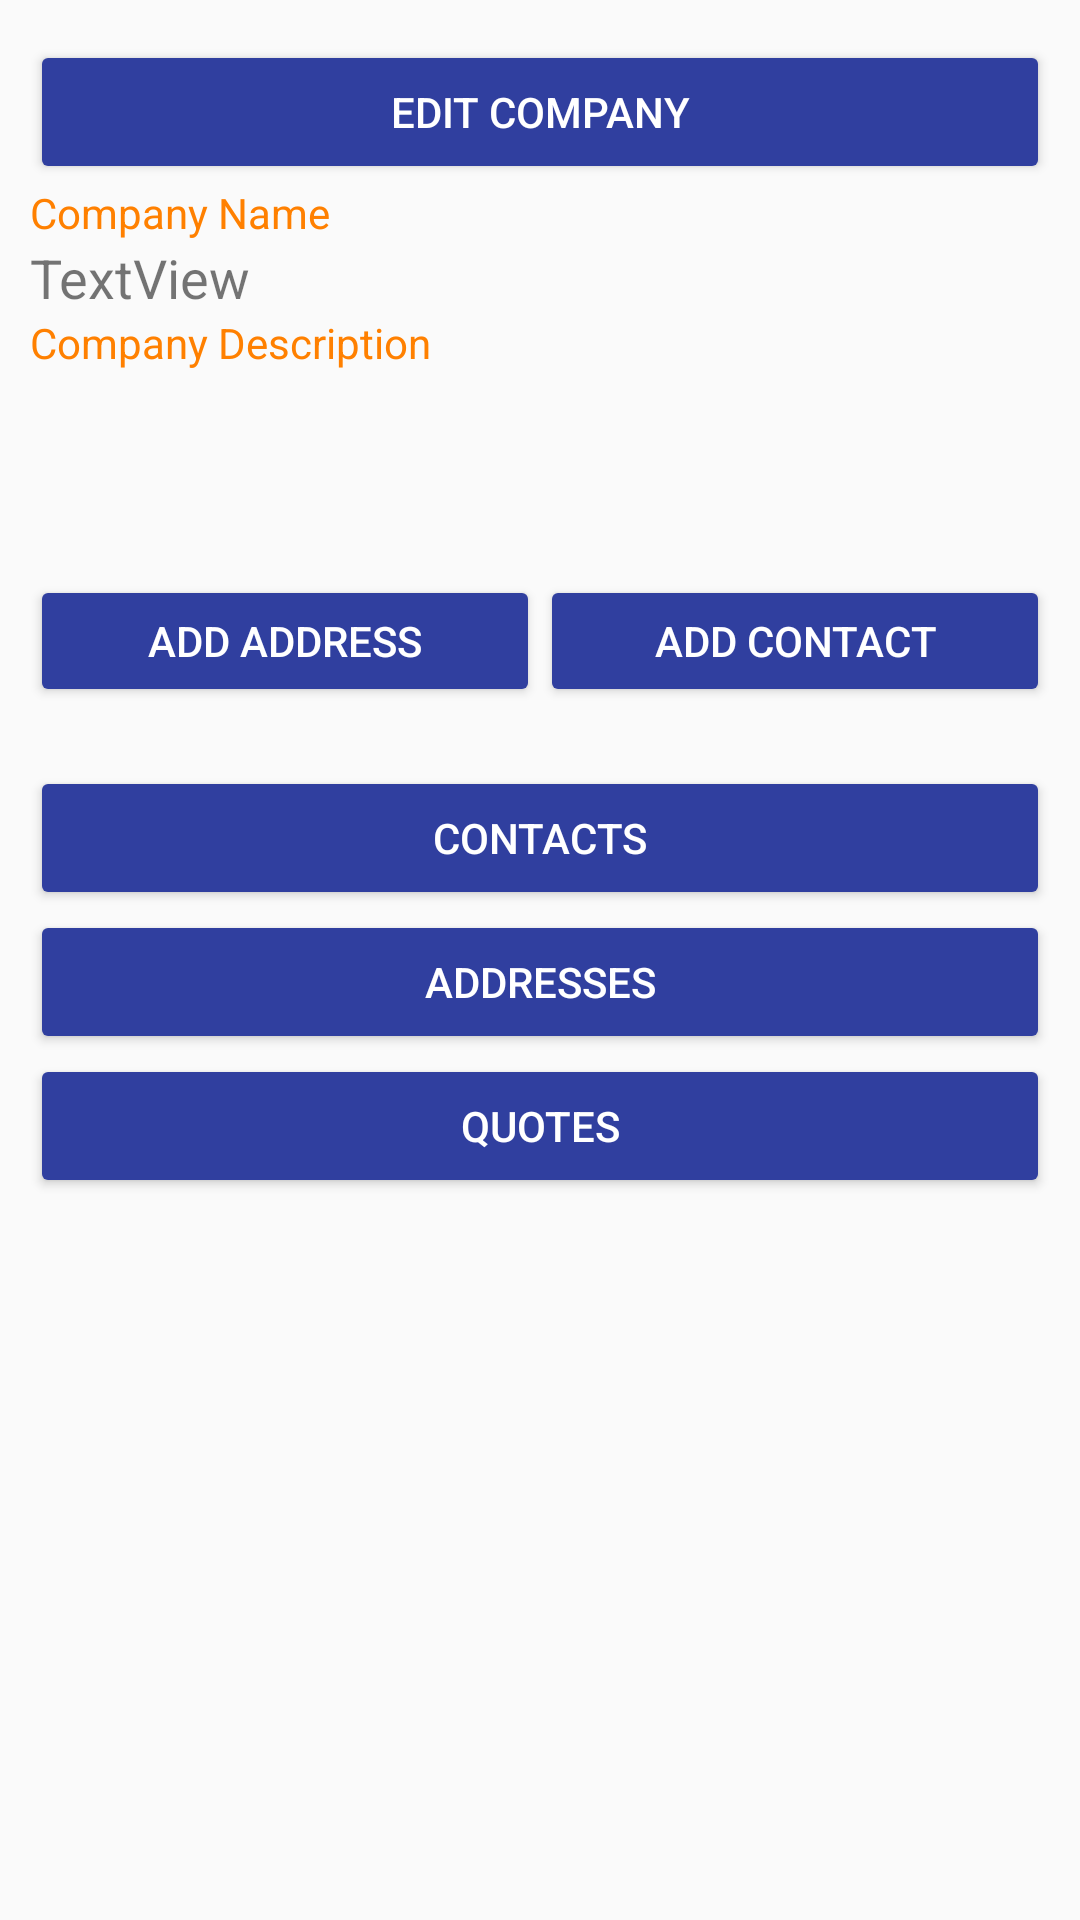

Write the Android layout XML for this screen, with the resource values it uses.
<!-- AndroidManifest.xml: application theme AppTheme -->
<!-- res/layout/activity_company_detail.xml -->
<?xml version="1.0" encoding="utf-8"?>
<LinearLayout xmlns:android="http://schemas.android.com/apk/res/android"
    xmlns:app="http://schemas.android.com/apk/res-auto"
    xmlns:tools="http://schemas.android.com/tools"
    android:layout_width="match_parent"
    android:layout_height="match_parent"
    android:orientation="vertical"
    tools:context="skycom.cableit.Activity.CompanyDetailActivity">

    <RelativeLayout
        android:layout_width="match_parent"
        android:layout_height="434dp"
        android:layout_weight=".5"
        android:padding="10dp">

        <LinearLayout
            android:id="@+id/image_frag"
            android:layout_width="match_parent"
            android:layout_height="wrap_content"
            android:orientation="vertical"
            android:paddingTop="10px">

            <Button
                android:id="@+id/btnEditCompany"
                android:layout_width="match_parent"
                android:layout_height="wrap_content"
                android:text="Edit Company" />

            <TextView
                android:layout_width="match_parent"
                android:layout_height="wrap_content"
                android:gravity="top|left"
                android:ems="10"
                android:text="Company Name"
                style="@style/Label"/>

            <TextView
                android:id="@+id/textName"
                android:layout_width="match_parent"
                android:layout_height="wrap_content"
                android:gravity="top|left"
                android:text="TextView"
                android:textSize="18sp" />

        <LinearLayout
            android:layout_width="fill_parent"
            android:layout_height="wrap_content"
            android:scrollbars="vertical"
            android:orientation="vertical"
            >

            <TextView
                android:layout_width="match_parent"
                android:layout_height="wrap_content"
                android:gravity="top|left"
                android:ems="10"
                android:text="Company Description"
                style="@style/Label"/>

            <TextView
                android:id="@+id/textDescription"
                android:layout_width="wrap_content"
                android:layout_height="fill_parent"
                android:gravity="left"
                android:lines="4"
                android:scrollbars="vertical"
                android:maxLines="4" />
        </LinearLayout>

            <RelativeLayout
                android:layout_width="match_parent"
                android:layout_height="wrap_content"
                android:layout_weight=".7"

                >
            <LinearLayout
                android:layout_width="fill_parent"
                android:layout_height="wrap_content"
                android:layout_gravity="bottom|center"
                android:orientation="horizontal">
                <Button
                    android:id="@+id/btnNewAddress"
                    android:layout_width="match_parent"
                    android:layout_height="wrap_content"
                    android:layout_weight="1"
                    android:text="Add Address" />

                <Button
                    android:id="@+id/btnNewContact"
                    android:layout_width="match_parent"
                    android:layout_height="wrap_content"
                    android:layout_weight="1"
                    android:text="Add Contact" />
            </LinearLayout>
            </RelativeLayout>
        </LinearLayout>
    </RelativeLayout>

    <RelativeLayout
             android:layout_width="match_parent"
             android:layout_height="match_parent"
             android:layout_weight=".65"
             android:paddingBottom="10dp"
             android:paddingLeft="10dp"
             android:paddingRight="10dp"
             android:paddingTop="10dp"
            >

        <LinearLayout
            android:layout_width="match_parent"
            android:layout_height="wrap_content"
            android:orientation="vertical"
            >
            <Button
                android:layout_width="match_parent"
                android:layout_height="wrap_content"
                android:id="@+id/btnContactList"
                android:text="Contacts"/>
            <ListView
                android:id="@+id/lstContact"
                android:layout_width="match_parent"
                android:layout_height="wrap_content"/>

            <Button
                android:layout_width="match_parent"
                android:layout_height="wrap_content"
                android:id="@+id/btnAddressList"
                android:text="Addresses"/>
            <ListView
                android:id="@+id/lstAddress"
                android:layout_width="match_parent"
                android:layout_height="wrap_content"/>

            <Button
                android:layout_width="match_parent"
                android:layout_height="wrap_content"
                android:id="@+id/btnQuoteList"
                android:text="Quotes"/>
            <ListView
                android:id="@+id/lstQuotes"
                android:layout_width="match_parent"
                android:layout_height="wrap_content"/>

        </LinearLayout>
    </RelativeLayout>
</LinearLayout>
<!-- resources referenced by this layout -->
<resources>
  <style name="Label" parent="TextAppearance.AppCompat">
          <item name="android:textColor">#ff8000</item>
      </style>
  <style name="AppTheme" parent="Theme.AppCompat.Light.NoActionBar">
  
          <item name="colorPrimary">@color/colorPrimary</item>
          <item name="colorPrimaryDark">@color/colorPrimaryDark</item>
          <item name="colorAccent">@color/colorAccent</item>
          <item name="colorButtonNormal">@color/colorPrimaryDark</item>
          <item name="android:textAppearanceButton">@style/TextAppearance.AppCompat.Button.Custom</item>
  
      </style>
  <color name="colorPrimary">#3F51B5</color>
  <color name="colorPrimaryDark">#303F9F</color>
  <color name="colorAccent">#FF4081</color>
  <style name="TextAppearance.AppCompat.Button.Custom">
          <item name="android:textColor">#FFFFFF</item>
      </style>
</resources>
